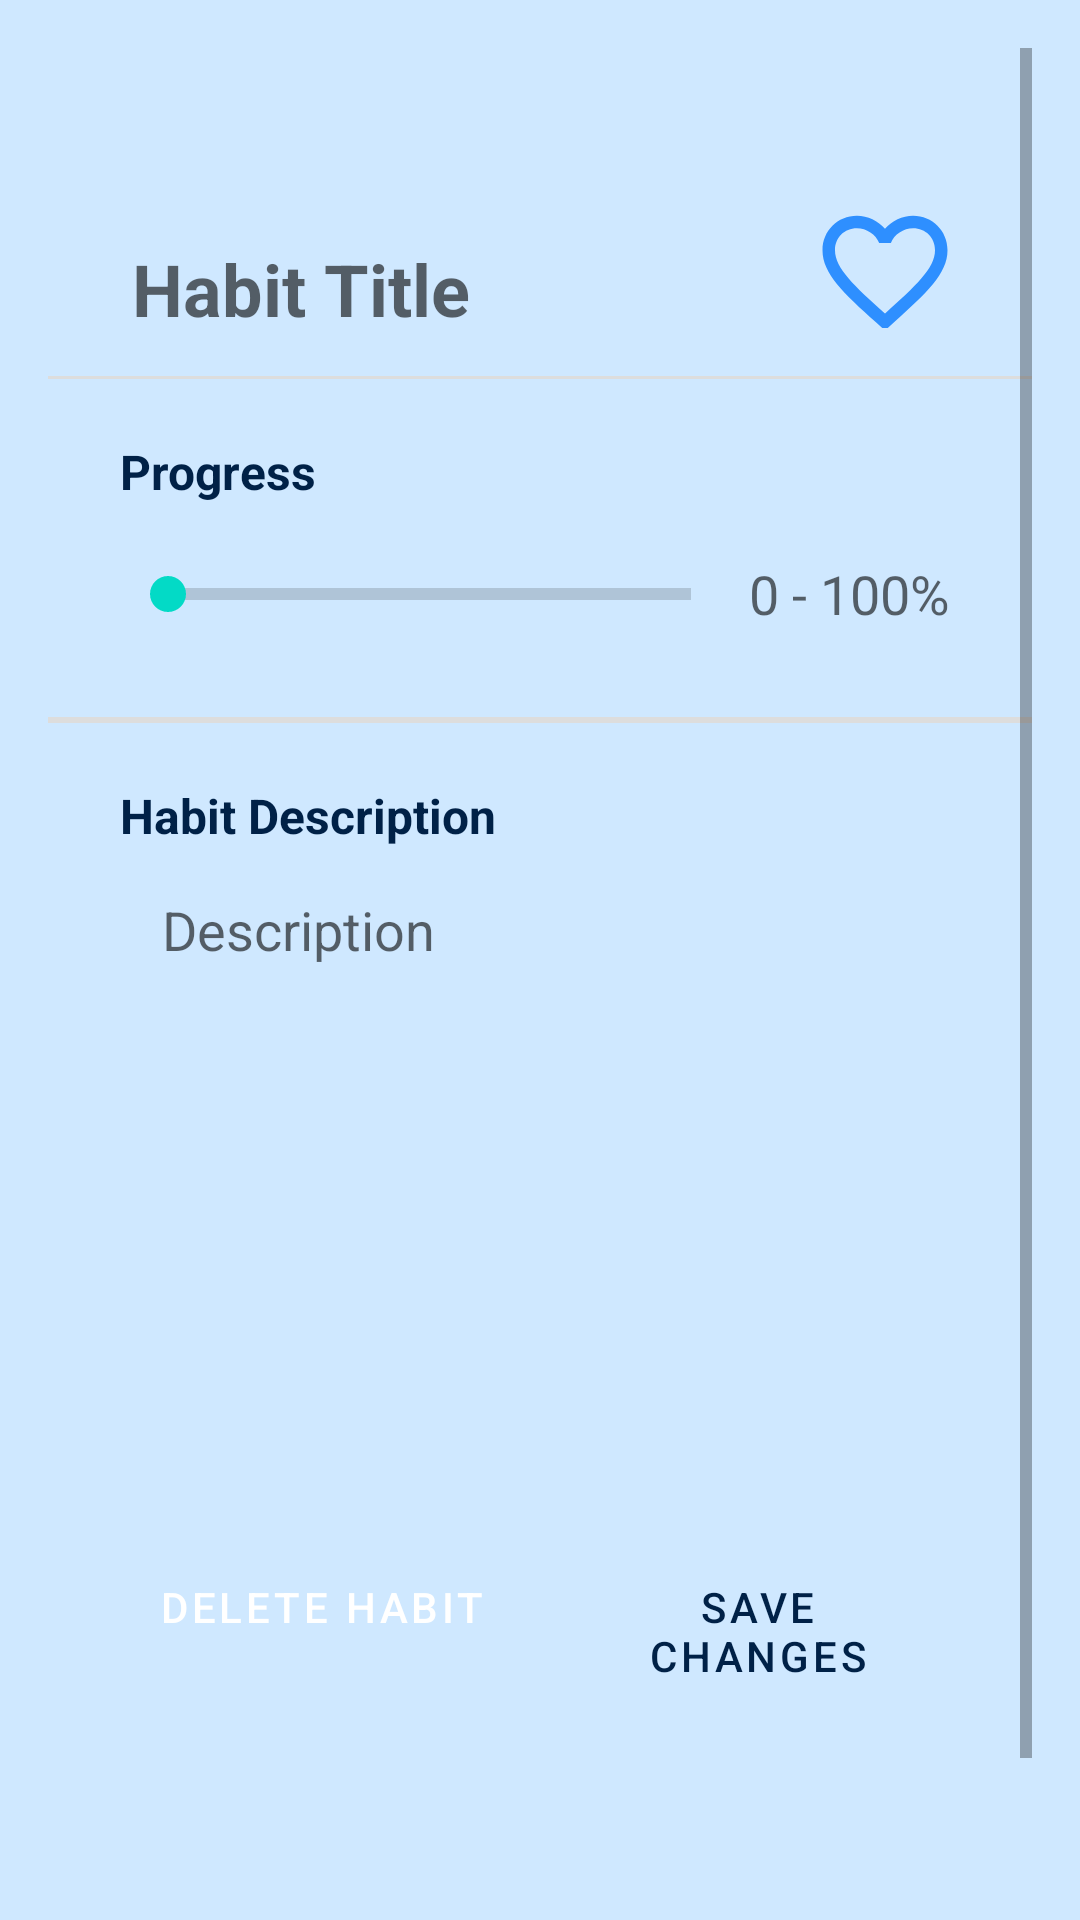

The Android layout XML behind this screen, and the referenced resources:
<!-- AndroidManifest.xml: application theme Theme.EECS4443Project -->
<!-- res/layout/activity_habit_detail.xml -->
<?xml version="1.0" encoding="utf-8"?>
<androidx.constraintlayout.widget.ConstraintLayout xmlns:android="http://schemas.android.com/apk/res/android"
    xmlns:app="http://schemas.android.com/apk/res-auto"
    android:layout_width="match_parent"
    android:layout_height="match_parent"
    xmlns:tools="http://schemas.android.com/tools"
    android:padding="16dp"
    android:background="#CFE8FF">

    <ScrollView
        android:id="@+id/scrollView"
        android:layout_width="match_parent"
        android:layout_height="0dp"
        app:layout_constraintTop_toTopOf="parent"
        app:layout_constraintBottom_toBottomOf="parent"
        android:fillViewport="true">
        

        <LinearLayout
            android:layout_width="match_parent"
            android:layout_height="wrap_content"
            android:orientation="vertical"
            >

            <LinearLayout
                android:layout_width="match_parent"
                android:layout_height="wrap_content"
                android:orientation="horizontal"
                android:layout_marginBottom="16dp"
                android:layout_marginTop="24dp"
                android:gravity="center_vertical|center_horizontal">

                <EditText
                    android:id="@+id/detailHabitTitle"
                    android:layout_width="match_parent"
                    android:layout_height="wrap_content"
                    android:layout_gravity="center_vertical"
                    android:layout_marginTop="20dp"
                    android:layout_marginStart="24dp"
                    android:layout_weight="8"
                    android:hint="Habit Title"
                    android:textColor="#000C1A"
                    android:textSize="24sp"
                    android:textStyle="bold" />

                <ImageView
                    android:id="@+id/starIcon"
                    android:layout_width="50dp"
                    android:layout_height="50dp"
                    android:layout_gravity="center_vertical"
                    android:layout_marginTop="16dp"
                    android:layout_marginEnd="24dp"
                    android:layout_weight="0"
                    android:clickable="true"
                    android:src="@drawable/baseline_favorite_border_24" />

            </LinearLayout>

            <View
                android:layout_width="match_parent"
                android:layout_height="1dp"
                android:background="#DDDDDD"/>

            <TextView
                android:id="@+id/detailProgressLabel"
                android:layout_width="match_parent"
                android:layout_height="wrap_content"
                android:layout_marginStart="24dp"
                android:layout_marginTop="20dp"
                android:layout_marginEnd="24dp"
                android:layout_marginBottom="5dp"
                android:text="Progress"
                android:textColor="#002147"
                android:textSize="16sp"
                android:textStyle="bold" />

            

            <LinearLayout
                android:id="@+id/progressLayout"
                android:layout_width="fill_parent"
                android:layout_height="50dp"
                android:layout_marginBottom="16dp"
                android:gravity="center_vertical|center_horizontal"
                android:orientation="horizontal">

                <SeekBar
                    android:id="@+id/detailProgressSeekBar"
                    style="?android:attr/progressBarStyleHorizontal"
                    android:layout_width="wrap_content"
                    android:layout_height="match_parent"
                    android:layout_marginStart="24dp"
                    android:layout_marginEnd="0dp"
                    android:layout_weight="4"
                    android:max="100"
                    android:progressTint="#003775"
                    tools:layout_gravity="left|center" />

                <EditText
                    android:id="@+id/detailProgressInput"
                    android:layout_width="26dp"
                    android:layout_height="match_parent"
                    android:layout_marginEnd="24dp"
                    android:layout_weight="1.5"
                    android:background="@drawable/rounded_input"
                    android:hint="0 - 100%"
                    android:inputType="number"
                    android:textAlignment="center"
                    tools:layout_gravity="right|fill|center" />


            </LinearLayout>
            <View
                android:layout_width="match_parent"
                android:layout_height="2dp"
                android:background="#DDDDDD"/>

            <TextView
                android:id="@+id/detailHabitDescLabel"
                android:layout_width="match_parent"
                android:layout_height="wrap_content"
                android:layout_marginStart="24dp"
                android:layout_marginTop="20dp"
                android:layout_marginEnd="24dp"
                android:layout_marginBottom="5dp"
                android:text="Habit Description"
                android:textColor="#002147"
                android:textSize="16sp"
                android:textStyle="bold" />

            <EditText
                android:id="@+id/detailHabitDesc"
                android:layout_width="match_parent"
                android:layout_height="160dp"
                android:layout_marginStart="24dp"
                android:layout_marginEnd="24dp"
                android:layout_marginBottom="16dp"
                android:paddingStart="14dp"
                android:paddingTop="10dp"
                android:paddingBottom="10dp"
                android:paddingEnd="14dp"
                android:autofillHints="textMultiLine"
                android:background="@drawable/rounded_input"
                android:gravity="start|top"
                android:ems="10"
                android:hint="Description" />

            
            <LinearLayout
                android:id="@+id/detailButtonLayout"
                style="?android:attr/buttonBarStyle"
                android:layout_width="match_parent"
                android:layout_height="103dp"
                android:layout_marginStart="24dp"
                android:layout_marginTop="48dp"
                android:layout_marginEnd="24dp"
                android:layout_marginBottom="50dp"
                android:orientation="horizontal"
                android:layout_gravity="center">

                <Button
                    android:id="@+id/deleteButton"
                    style="?android:attr/buttonBarButtonStyle"
                    android:layout_width="100dp"
                    android:layout_height="wrap_content"
                    android:layout_marginStart="10dp"
                    android:layout_marginEnd="15dp"
                    android:layout_weight="1"
                    android:background="@drawable/rounded_button"
                    android:backgroundTint="#FF5252"
                    android:gravity="center_horizontal|center_vertical"
                    android:paddingLeft="0dp"
                    android:paddingTop="6dp"
                    android:paddingRight="0dp"
                    android:paddingBottom="6dp"
                    android:text="Delete Habit"
                    android:textColor="@android:color/white"
                    tools:layout_gravity="left" />

                <Button
                    android:id="@+id/updateButton"
                    style="?android:attr/buttonBarButtonStyle"
                    android:layout_width="100dp"
                    android:layout_height="wrap_content"
                    android:layout_marginStart="15dp"
                    android:layout_marginEnd="10dp"
                    android:layout_weight="1"
                    android:background="@drawable/rounded_button"
                    android:backgroundTint="#5CA8FF"
                    android:gravity="center_horizontal|center_vertical"
                    android:paddingLeft="0dp"
                    android:paddingTop="6dp"
                    android:paddingRight="0dp"
                    android:paddingBottom="6dp"
                    android:text="Save Changes"
                    android:textColor="#002147"
                    tools:layout_gravity="right" />
            </LinearLayout>

        </LinearLayout>
    </ScrollView>



</androidx.constraintlayout.widget.ConstraintLayout>
<!-- resources referenced by this layout -->
<resources>
  <!-- drawable baseline_favorite_border_24 (drawable) -->
  <vector xmlns:android="http://schemas.android.com/apk/res/android" android:height="24dp" android:tint="#2E8FFF" android:viewportHeight="24" android:viewportWidth="24" android:width="24dp">
        
      <path android:fillColor="@android:color/white" android:pathData="M16.5,3c-1.74,0 -3.41,0.81 -4.5,2.09C10.91,3.81 9.24,3 7.5,3 4.42,3 2,5.42 2,8.5c0,3.78 3.4,6.86 8.55,11.54L12,21.35l1.45,-1.32C18.6,15.36 22,12.28 22,8.5 22,5.42 19.58,3 16.5,3zM12.1,18.55l-0.1,0.1 -0.1,-0.1C7.14,14.24 4,11.39 4,8.5 4,6.5 5.5,5 7.5,5c1.54,0 3.04,0.99 3.57,2.36h1.87C13.46,5.99 14.96,5 16.5,5c2,0 3.5,1.5 3.5,3.5 0,2.89 -3.14,5.74 -7.9,10.05z"/>
      
  </vector>
  <!-- drawable rounded_button (drawable) -->
  <?xml version="1.0" encoding="utf-8"?>
  <shape xmlns:android="http://schemas.android.com/apk/res/android"
      android:shape="rectangle">
      <solid android:color="#5CA8FF" />
      <corners android:bottomRightRadius="16dp"
          android:bottomLeftRadius="16dp"
          android:topRightRadius="16dp"
          android:topLeftRadius="16dp"/>
  
  </shape>
  <!-- drawable rounded_input (drawable) -->
  <?xml version="1.0" encoding="utf-8"?>
  <shape xmlns:android="http://schemas.android.com/apk/res/android"
      android:shape="rectangle"
      android:backgroundTint="#B8D9FF">
  
      <corners android:radius="25dp"/>
  
  
  </shape>
  <style name="Theme.EECS4443Project" parent="Base.Theme.EECS4443Project" />
  <style name="Base.Theme.EECS4443Project" parent="Theme.MaterialComponents.DayNight.NoActionBar">
          
          
      </style>
</resources>
